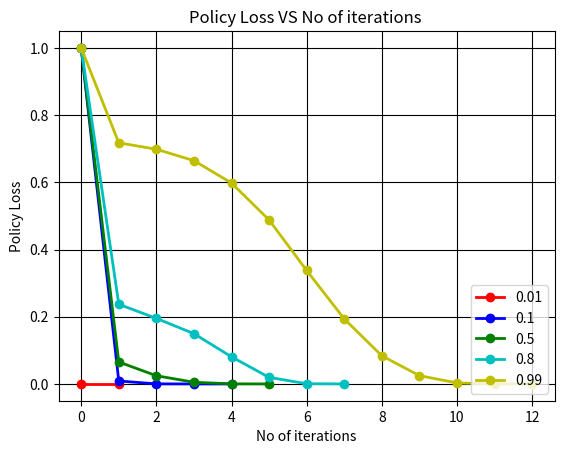

This figure's Python source:
from math import degrees
import random
import numpy as np
from numpy.core.fromnumeric import shape
from matplotlib import pyplot as plt


class Map:
    def __init__(self, height, width, walls, depots):
        self.height = height
        self.width = width
        self.walls = walls
        self.depots = depots

        self.dests = list(self.depots.keys())

    # Checks if there is any wall between cell point1 and cell point2
    def isWall(self, point1, point2):
        try:
            a = self.walls[point1][point2]
        except:
            try:
                a = self.walls[point2][point1]
            except:
                return False
        return True

    # integer to depot
    def itod(self, i):
        return self.dests[i]

    # depot to integer (Useful for array indexing)
    def dtoi(self, d):
        return self.dests.index(d)

    # Sets random destination out of depots
    def setDest(self):
        i = random.randint(1, len(self.depots))
        self.dest = self.itod(i-1)

        while True:
            j = random.randint(1, 4)
            if(j != i):
                self.start = self.itod(i-1)
                break


class State:

    def __init__(self, p1, p2, p, d):
        self.taxiPos = (p1[0], p1[1])
        self.passengerPos = p2
        self.picked = p
        self.dest = d

    # Checks if self -> s1 transition possible or not
    def isValidTransition(self, s1):

        pos = s1.taxiPos
        if(pos[1] >= State.map.height or pos[0] < 0 or pos[0] >= State.map.width or pos[1] < 0 or State.map.isWall(self.taxiPos, s1.taxiPos)):
            return False

        return True

    # Reward function
    def R(self, a, s1):

        if(a == 'DROP'):
            if(self.picked and s1.isTerminal()):
                return 20
            elif(s1.passengerPos != s1.taxiPos):
                return -10
            return -1

        if(a == 'PICK' and s1.passengerPos != s1.taxiPos):
            return -10

        return -1

    # Gives all possible tranitions from current state (self)
    def getNeighbours(self, a):
        neigh = []

        if(self.isTerminal()):
            return neigh

        if(a == 'DROP'):
            if(self.picked):
                neigh.append(
                    State(self.taxiPos, self.taxiPos, False, self.dest))
            else:
                neigh.append(
                    State(self.taxiPos, self.passengerPos, self.picked, self.dest))

        elif(a == 'PICK'):
            if((not self.picked) and self.taxiPos == self.passengerPos):
                neigh.append(
                    State(self.taxiPos, self.taxiPos, True, self.dest))
            else:
                neigh.append(
                    State(self.taxiPos, self.passengerPos, self.picked, self.dest))
        else:

            for direc in range(2):
                for step in range(-1, 2, 2):
                    pos = [self.taxiPos[0], self.taxiPos[1]]
                    pos[direc] += step
                    pos2 = self.passengerPos
                    if(self.picked):
                        pos2 = pos
                    neigh.append(
                        State(pos, pos2, self.picked, self.dest))

        return neigh

    # Gives (next_state,reward) pair for any (state,action) pair
    def getNext(self, a):

        if(a == 'DROP' or a == 'PICK'):
            s1 = self.getNeighbours(a)[0]
            return s1, self.R(a, s1)
        else:

            direc = {
                'N': [0, 1],
                'S': [0, -1],
                'E': [1, 0],
                'W': [-1, 0],
            }

            for i in direc:
                direc[i] = (self.taxiPos[0]+direc[i][0],
                            self.taxiPos[1]+direc[i][1])

            prob = random.uniform(0, 1)
            if(prob <= 0.85):
                if(self.picked):
                    s1 = State(direc[a], direc[a], True, self.dest)
                else:
                    s1 = State(direc[a], self.passengerPos, False, self.dest)

                if(self.isValidTransition(s1)):
                    return s1, -1
                return self, -1

            else:
                i = a
                action = ['N', 'S', 'E', 'W']
                while(i == a):
                    i = action[random.randint(0, 3)]

                if(self.picked):
                    s1 = State(direc[a], direc[a], True, self.dest)
                else:
                    s1 = State(direc[a], self.passengerPos, False, self.dest)
                if(self.isValidTransition(s1)):
                    return s1, -1
                return self, -1

    # Checks if state is terminal or not
    def isTerminal(self):
        # print(self.taxiPos,self.passengerPos,self.picked,self.dest)
        # if(self.passenger == self.dest and self.taxiPos ==  self.map.depots[self.passenger]):
        if((not self.picked) and self.passengerPos == State.map.depots[self.dest]):
            return True
        return False


class Table:

    def __init__(self, map: Map, mode):

        # table[x1][y1][d][p][x2][y2]
        self.mode = mode
        self.map = map
        if(mode == 'Q'):
            self.table = [[[[[[[0 for a in range(6)]for k in range(len(self.map.depots))] for p in range(2)] for l in range(self.map.height)]
                            for m in range(self.map.width)] for i in range(self.map.height)] for j in range(self.map.width)]
        else:
            if(mode == 'VALUE'):
                val = 0
            elif(mode == 'POLICY'):
                val = 'N'

            self.table = [[[[[[val for k in range(len(self.map.depots))] for p in range(2)] for l in range(self.map.height)]
                            for m in range(self.map.width)] for i in range(self.map.height)] for j in range(self.map.width)]

    def getVal(self, s: State, a=None):
        p = 0
        if(s.picked):
            p = 1
        if(self.mode == 'Q'):
            return self.table[s.taxiPos[0]][s.taxiPos[1]][s.passengerPos[0]][s.passengerPos[1]][p][self.map.dtoi(s.dest)][a]
        return self.table[s.taxiPos[0]][s.taxiPos[1]][s.passengerPos[0]][s.passengerPos[1]][p][self.map.dtoi(s.dest)]

    def setVal(self, s: State, val, a=None):
        p = 0
        if(s.picked):
            p = 1
        if(self.mode == 'Q'):
            self.table[s.taxiPos[0]][s.taxiPos[1]][s.passengerPos[0]
                                                   ][s.passengerPos[1]][p][self.map.dtoi(s.dest)][a] = val
        else:
            self.table[s.taxiPos[0]][s.taxiPos[1]][s.passengerPos[0]
                                                   ][s.passengerPos[1]][p][self.map.dtoi(s.dest)] = val

    def summ(self):
        val = 0
        for i in range(self.map.width):
            for j in range(self.map.height):
                for k in range(self.map.width):
                    for l in range(self.map.height):
                        for m in range(2):
                            for n in range(len(self.map.depots)):
                                val += self.table[i][j][k][l][m][n]
        return val

    def printVal(self):

        actions = ['N', 'S', 'W', 'E', 'PICK', 'DROP']

        for p in range(2):
            for d in range(len(self.map.depots)):
                if(p == 1):
                    print('\nDEST: ', self.map.itod(d), 'Picked : ', p == 1)
                    for y in range(self.map.height-1, -1, -1):
                        for x in range(self.map.width):
                            val = self.table[x][y][x][y][p][d]
                            if(self.mode == 'Q'):
                                val = actions[val.index(max(val))]
                            elif(self.mode == 'VALUE'):
                                val = '{0:.2f}'.format(val)
                            print(val, end=', ')
                        print()

                else:

                    for i in range(self.map.width):
                        for j in range(self.map.height):
                            print('\nPassenger: ', (i, j), 'DEST: ',
                                  self.map.itod(d), 'Picked : ', p == 1)
                            for y in range(self.map.height-1, -1, -1):
                                for x in range(self.map.width):
                                    val = self.table[x][y][i][j][p][d]
                                    if(self.mode == 'Q'):
                                        val = actions[val.index(max(val))]
                                    elif(self.mode == 'VALUE'):
                                        val = '{0:.2f}'.format(val)
                                    print(val, end=', ')
                                print()


class MDP:
    def __init__(self, m: Map):
        self.map = m
        State.map = m

    # Trnsition function
    def T(self, s: State, a, s1: State):

        if(a == 'PICK' or a == 'DROP'):
            return 1

        else:

            direc = {
                'N': [0, 1],
                'S': [0, -1],
                'E': [1, 0],
                'W': [-1, 0],
            }

            for i in direc:
                direc[i] = (s.taxiPos[0]+direc[i][0], s.taxiPos[1]+direc[i][1])

            for i in direc:
                # print(i,s.taxiPos,'->',s1.taxiPos,direc[i],s.isValidTransition(s1),s1.taxiPos[0] == direc[i][0] and s1.taxiPos[1]==direc[i][1])
                if(s1.taxiPos == direc[i] and s.isValidTransition(s1)):
                    if(a == i):
                        return 0.85
                    else:
                        return 0.05

        return 0

    def update(self, gamma, s, V):
        maxx = None
        for a in ['PICK', 'DROP', 'N', 'S', 'W', 'E']:

            neigh = s.getNeighbours(a)
            # print(a,len(neigh))
            if(len(neigh) > 0):
                curr = 0
                for s1 in neigh:
                    t = self.T(s, a, s1)
                    if(t > 0):
                        # print(s.taxiPos,s.passengerPos,s.picked,s.dest, a,'=>', s1.taxiPos,s1.passengerPos,s1.picked,s1.dest, self.R(s, a, s1),t, t*(s.R(a, s1) + gamma*V.getVal(s1))
                        curr += t*(s.R(a, s1) + gamma*V.getVal(s1))
                # print('----CURR: ' ,curr)

                if(maxx == None or maxx[0] < curr):
                    maxx = [curr, a]
        return maxx

    def iterate(self, update):
        changed = False
        delta = 0
        for x1 in range(self.map.width):
            for y1 in range(self.map.height):
                for p in range(2):
                    for d in range(len(self.map.depots)):

                        picked = (p == 1)

                        if(picked):
                            s = State((x1, y1), (x1, y1),
                                      picked, self.map.itod(d))
                            delta = update(s, delta)
                            if(type(delta) == bool and delta):
                                changed = True
                        else:
                            for x2 in range(self.map.width):
                                for y2 in range(self.map.height):
                                    s = State((x1, y1), (x2, y2),
                                              picked, self.map.itod(d))
                                    delta = update(s, delta)
                                    if(type(delta) == bool and delta):
                                        changed = True

        return (delta, changed)

    # Performs value iteration
    # TODO: have to add max-norm using epsilon
    def valueIteration(self, e, gamma=0.99):

        V = Table(self.map, 'VALUE')
        P = Table(self.map, 'POLICY')

        delta = 5
        i = 0

        def update(s, delta):

            maxx = self.update(gamma, s, V)

            # print(s.taxiPos,s.passengerPos,s.picked, s.dest, maxx,'\n')
            if(maxx != None):
                # print(V[x1][y1][x2][y2][p][d],maxx[0])
                change = abs(maxx[0] - V.getVal(s))
                V.setVal(s, maxx[0])
                P.setVal(s, maxx[1])
                delta = max(change, delta)
                # print('LOL',P[x1][y1][x2][y2][p][d])
            return delta

        # ---------------------------------------------------------------------------------------

        while delta >= (1-gamma)*e/gamma:

            delta = self.iterate(update)[0]
            i += 1
            print('Iteration', i, delta, end='\r')

        # P.printVal()
        return P, i

    def policyIteration(self, e, gamma=0.99):
        V = Table(self.map, 'VALUE')
        P = Table(self.map, 'POLICY')
        global policyE

        delta = 5
        i = 0
        flag = True

        def update(s, delta):
            a = P.getVal(s)
            neigh = s.getNeighbours(a)
            # print(a,len(neigh))
            if(len(neigh) > 0):
                curr = 0
                for s1 in neigh:
                    t = self.T(s, a, s1)

                    if(t > 0):
                        # print(s.taxiPos,s.passengerPos,s.picked,s.dest, a,'=>', s1.taxiPos,s1.passengerPos,s1.picked,s1.dest, self.R(s, a, s1),t, t*(self.R(s, a, s1) + gamma*V[s1.taxiPos[0]][s1.taxiPos[1]][s1.passengerPos[0]][s1.passengerPos[1]][s1.picked][self.map.dtoi(s1.dest)]),V[s1.taxiPos[0]][s1.taxiPos[1]][s1.passengerPos[0]][s1.passengerPos[1]][s1.picked][self.map.dtoi(s1.dest)])
                        curr += t*(s.R(a, s1) + gamma*V.getVal(s1))
                change = abs(curr - V.getVal(s))
                V.setVal(s, curr)
                if(change > delta):
                    delta = change
            return delta

        def updateP(s, delta=0):
            boolV = False
            maxx = self.update(gamma, s, V)

            # print(s.taxiPos,s.passengerPos,s.picked, s.dest, maxx,'\n')
            if(maxx != None and maxx[1] != P.getVal(s)):
                P.setVal(s, maxx[1])
                boolV = True
            return boolV

        # ---------------------------------------------------------------------------------------
        while flag:

            # policy evaluation phase
            flag = False
            delta = 5
            while delta >= (1-gamma)*e/gamma:
                delta = self.iterate(update)[0]
            policyE.append(V.summ())
            # policy improvement phase
            flag = self.iterate(updateP)[1]

            i += 1
            print('Iteration', i, end='\r')
        # P.printVal()

    def policyIteration_l(self, gamma=0.99):
        w = self.map.width
        h = self.map.height
        de = len(self.map.depots)
        V = Table(self.map, 'VALUE')
        P = Table(self.map, 'POLICY')
        changed = True
        i = 0

        def updateP(s, delta=0):
            boolV = False
            maxx = self.update(gamma, s, V)
            # print(s.taxiPos,s.passengerPos,s.picked, s.dest, maxx,'\n')
            if(maxx != None and maxx[1] != P.getVal(s)):
                P.setVal(s, maxx[1])
                boolV = True
            return boolV

        # ---------------------------------------------------------------------------------------
        while changed:

            matrix = []
            const = []
            changed = False

            for x1 in range(self.map.width):
                for y1 in range(self.map.height):
                    for d in range(len(self.map.depots)):
                        s = State((x1, y1), (x1, y1),
                                  True, self.map.itod(d))
                        a = P.getVal(s)
                        temp = [0 for i in range(w*h*w*h*de+w*h*de)]
                        neigh = s.getNeighbours(a)
                        temp[x1*h*de+y1*de+d] = 1
                        if (len(neigh) > 0):
                            r = 0
                            for s1 in neigh:
                                t = self.T(s, a, s1)
                                if (t != 0):
                                    l = 0
                                    if(s1.picked):
                                        l = 1
                                    r += t*s.R(a, s1)
                                    if (l == 1):
                                        temp[s1.taxiPos[0]*h*de+s1.taxiPos[1] *
                                             de+self.map.dtoi(s1.dest)] = -1*gamma*t
                                    else:
                                        temp[w*h*de+s1.taxiPos[0]*h*w*h*de+s1.taxiPos[1]*w*h*de+s1.passengerPos[0] *
                                             h*de+s1.passengerPos[1]*de+self.map.dtoi(s1.dest)] = -1*gamma*t
                            const.append(r)
                        else:
                            const.append(0)
                        matrix.append(temp)

            for x1 in range(self.map.width):
                for y1 in range(self.map.height):
                    for x2 in range(self.map.width):
                        for y2 in range(self.map.height):
                            for d in range(len(self.map.depots)):
                                s = State((x1, y1), (x2, y2),
                                          False, self.map.itod(d))
                                a = P.getVal(s)
                                temp = [0 for i in range(w*h*w*h*de+w*h*de)]
                                neigh = s.getNeighbours(a)
                                temp[w*h*de + x1*h*w*h*de+y1 *
                                     w*h*de+x2*h*de+y2*de+d] = 1
                                if (len(neigh) > 0):
                                    r = 0
                                    for s1 in neigh:
                                        t = self.T(s, a, s1)
                                        if (t != 0):
                                            l = 0
                                            if(s1.picked):
                                                l = 1
                                            r += t*s.R(a, s1)
                                            if (l == 1):
                                                temp[s1.taxiPos[0]*h*de+s1.taxiPos[1] *
                                                     de+self.map.dtoi(s1.dest)] = -1*gamma*t
                                            else:
                                                temp[w*h*de+s1.taxiPos[0]*h*w*h*de+s1.taxiPos[1]*w*h*de+s1.passengerPos[0] *
                                                     h*de+s1.passengerPos[1]*de+self.map.dtoi(s1.dest)] = -1*gamma*t
                                    const.append(r)
                                else:
                                    const.append(0)
                                matrix.append(temp)
            # print(matrix)
            ans = np.linalg.solve(np.array(matrix), np.array(const))
            for x1 in range(self.map.width):
                for y1 in range(self.map.height):
                    for d in range(len(self.map.depots)):
                        s = State((x1, y1), (x1, y1), True, self.map.itod(d))
                        V.setVal(s, ans[x1*h*de+y1*de+d])
            for x1 in range(self.map.width):
                for y1 in range(self.map.height):
                    for x2 in range(self.map.width):
                        for y2 in range(self.map.height):
                            for d in range(len(self.map.depots)):
                                s = State((x1, y1), (x2, y2),
                                          False, self.map.itod(d))
                                V.setVal(
                                    s, ans[w*h*de + x1*h*w*h*de+y1*w*h*de+x2*h*de+y2*de+d])

            changed = self.iterate(updateP)[1]
            i += 1
            print('Iteration', i, end='\r')
        P.printVal()


# Change this value for number of episodes in learning
n = 10000


class RL:

    def __init__(self, map: Map):
        self.map = map
        State.map = map

    # Generalised learning that can perform any learning specified in question (by changing parameters)
    def generalLearning(self, e, numEpisode, isE_Greedy, isQ):

        Q = Table(self.map, 'Q')

        alpha = 0.1
        gamma = 0.9

        actions = ['N', 'S', 'W', 'E', 'PICK', 'DROP']

        # Some helper functions

        def getRandomState():
            x1 = random.randint(0, self.map.width-1)
            y1 = random.randint(0, self.map.height-1)
            d = self.map.itod(random.randint(1, len(self.map.depots))-1)
            p = random.randint(0, 1)

            if(p == 1):
                return State((x1, y1), (x1, y1), True, d)
            else:
                while True:
                    x2 = random.randint(0, self.map.width-1)
                    y2 = random.randint(0, self.map.height-1)
                    if((x2, y2) != self.map.depots[d]):
                        break

                return State((x1, y1), (x2, y2), False, d)

        def getBest(s: State):
            j = 2
            for i in range(6):
                if(Q.getVal(s, i) > Q.getVal(s, j)):
                    j = i
            return j

        def e_greedy(s, e, it):
            prob = random.uniform(0, 1)
            if(prob > e):
                return getBest(s)
            else:
                return random.randint(0, 5)

        def decay(s, e, it):
            prob = random.uniform(0, 1)
            # TODO: Can change this decay function
            if(prob > e/it):
                return getBest(s)
            else:
                return random.randint(0, 5)

        def QLearning(policy, it):
            s = getRandomState()
            while(not s.isTerminal()):
                a = policy(s, e, it)
                s1, r = s.getNext(actions[a])
                val = (1-alpha)*Q.getVal(s, a) + alpha * \
                    (r + gamma*Q.getVal(s1, getBest(s1)))
                Q.setVal(s, val, a)
                # print(s.taxiPos,s.passengerPos,s.picked,s.dest,'[Action: ',actions[a],']->',s1.taxiPos,s1.passengerPos,s1.picked,s1.dest,'[Reward',r,']')
                s = s1

        def SARSA(policy, it):
            s = getRandomState()
            a = policy(s, e)
            while(not s.isTerminal()):
                s1, r = s.getNext(actions[a])
                a1 = policy(s1, e, it)
                val = (1-alpha)*Q.getVal(s, a) + alpha * \
                    (r + gamma*Q.getVal(s1, a1))
                Q.setVal(s, val, a)
                s = s1
                a = a1

    # ---------------------------------------------------------------------------------

        # Actual Computation

        if(isE_Greedy):
            policy = e_greedy
        else:
            policy = decay

        for _ in range(1, numEpisode+1):

            if(isQ):
                QLearning(policy, _)
            else:
                SARSA(policy, _)

            print('Iteration', _, end='\r')

        Q.printVal()

        return Q

#   Utilise thsese Q table as per output format

    def Qlearning_E(self, e):
        Q = self.generalLearning(e, n, True, True)

    def Qlearning_D(self, e):
        Q = self.generalLearning(e, n, False, True)

    def SARSA_E(self, e):
        Q = self.generalLearning(e, n, True, False)

    def SARSA_D(self, e):
        Q = self.generalLearning(e, n, False, False)


walls = {
    (0, 0): {(1, 0): True},
    (0, 1): {(1, 1): True},
    (1, 3): {(2, 3): True},
    (1, 4): {(2, 4): True},
    (2, 0): {(3, 0): True},
    (2, 1): {(3, 1): True}
}

depots = {
    'Y': (0, 0),
    'R': (0, 4),
    'B': (3, 0),
    'G': (4, 4)
}


# Flow of program: Map created -> destination set -> MDP called -> Value iteration solves MDP -> calls T() and R() in between and makes State class instances
M1 = Map(5, 5, walls, depots)

mdp = MDP(M1)
# mdp.valueIteration(0.1)
# mdp.policyIteration(0.1)
# mdp.policyIteration_l()

# rl = RL(M2)
# rl.Qlearning_E(0.1)
# rl.Qlearning_D(0.1)
# rl.SARSA_E(0.1)
# rl.SARSA_D(0.1)


def quesA2a():
    mdp = MDP(M1)
    V, n = mdp.valueIteration(0.1, 0.99)
    # V.printVal()
    print('\nEPSILON', 0.1, 'NO OF ITERATIONS:', n)


def quesA2b():
    mdp = MDP(M1)
    e = 0.1
    rng = [0.01, 0.1, 0.5, 0.8, 0.99]
    x, y = [], []
    for gamma in rng:
        V, n = mdp.valueIteration(e, gamma)
        print('\nGAMMA', gamma, 'NO OF ITERATIONS:', n)
        y.append((1-gamma)*e/gamma)
        x.append(n)
    print(x, y)
    plt.plot(x, y, "r", linewidth=2, marker='o',
             markerfacecolor="r", label="Max-norm dist")
    plt.grid(True, color="k")
    plt.title('Max-norm dist VS No of iterations ')
    plt.ylabel('Max-norm dist')
    plt.xlabel('No of iterations')
    plt.show()


policyE = []


def quesA3b():
    global policyE
    mdp = MDP(M1)
    e = 0.1
    rng = [0.01, 0.1, 0.5, 0.8, 0.99]
    col = ['r', 'b', 'g', 'c', 'y']
    for i in range(len(rng)):
        policyE = []
        mdp.policyIteration(e, rng[i])
        m = policyE[-1]-policyE[0]
        if m == 0:
            policyE = [0 for i in range(len(policyE))]
        else:
            policyE = [abs((policyE[-1]-policyE[i])/m)
                       for i in range(len(policyE))]
        x = [i for i in range(len(policyE))]
        plt.plot(x, policyE, col[i], linewidth=2, marker='o',
                 markerfacecolor=col[i], label="Policy Loss")
        plt.grid(True, color="k")
    plt.title('Policy Loss VS No of iterations ')
    plt.ylabel('Policy Loss')
    plt.xlabel('No of iterations')
    plt.legend(rng, loc="lower right")
    plt.show()


# quesA2a()
quesA3b()


walls = {
    (0, 0): {(1, 0): True},
    (0, 1): {(1, 1): True},
    (0, 2): {(1, 2): True},
    (0, 3): {(1, 3): True},

    (2, 6): {(3, 6): True},
    (2, 7): {(3, 7): True},
    (2, 8): {(3, 8): True},
    (2, 9): {(3, 9): True},

    (3, 0): {(4, 0): True},
    (3, 1): {(4, 1): True},
    (3, 2): {(4, 2): True},
    (3, 3): {(4, 3): True},

    (5, 4): {(6, 4): True},
    (5, 5): {(6, 5): True},
    (5, 6): {(6, 6): True},
    (5, 7): {(6, 7): True},

    (7, 0): {(8, 0): True},
    (7, 1): {(8, 1): True},
    (7, 2): {(8, 2): True},
    (7, 3): {(8, 3): True},

    (7, 6): {(8, 0): True},
    (7, 7): {(8, 0): True},
    (7, 8): {(8, 0): True},
    (7, 9): {(8, 0): True},
}

depots = {
    'Y': (0, 1),
    'R': (0, 9),
    'W': (3, 6),
    'B': (4, 0),
    'G': (5, 9),
    'M': (6, 5),
    'C': (8, 9),
    'P': (9, 0)
}

M2 = Map(10, 10, walls, depots)

mdp = MDP(M2)
# mdp.valueIteration(0.1)
# mdp.policyIteration(0.1)
# mdp.policyIteration_l()

# rl = RL(M2)
# rl.Qlearning_E(0.1)
# rl.Qlearning_D(0.1)
# rl.SARSA_E(0.1)
# rl.SARSA_D(0.1)
